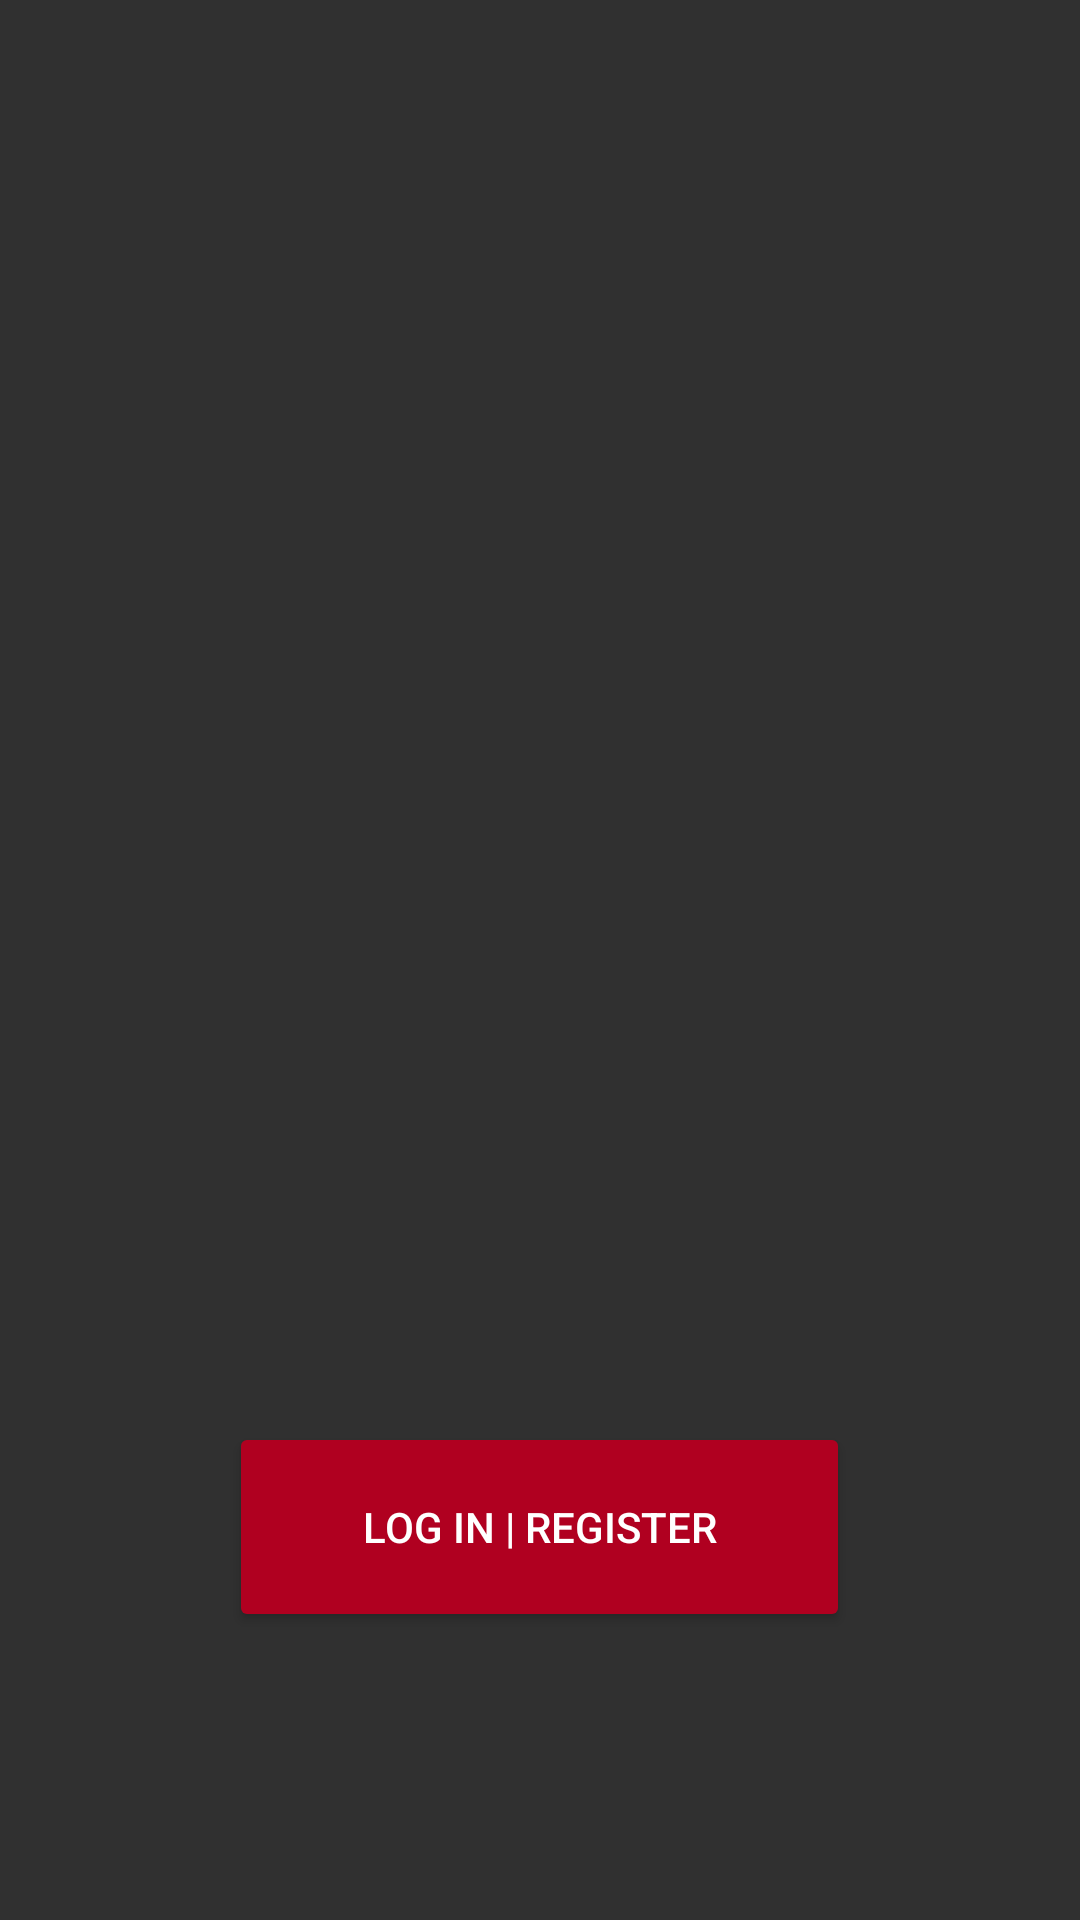

This screen was rendered from an Android layout file. Write that file and the resources it references.
<!-- AndroidManifest.xml: application theme Theme.Design.NoActionBar -->
<!-- res/layout/activity_main.xml -->
<?xml version="1.0" encoding="utf-8"?>
<androidx.constraintlayout.widget.ConstraintLayout xmlns:android="http://schemas.android.com/apk/res/android"
    xmlns:app="http://schemas.android.com/apk/res-auto"
    xmlns:tools="http://schemas.android.com/tools"
    android:layout_width="match_parent"
    android:layout_height="match_parent"
    android:background="@drawable/bg"
    tools:context=".UI.MainActivity">


    <Button
        android:id="@+id/bLogin"
        android:layout_width="207dp"
        android:layout_height="70dp"
        android:layout_marginBottom="96dp"
        android:onClick="loginActivityLaunch"
        android:text="Log In | Register"
        app:backgroundTint="@color/design_default_color_error"
        app:layout_constraintBottom_toBottomOf="parent"
        app:layout_constraintEnd_toEndOf="parent"
        app:layout_constraintHorizontal_bias="0.498"
        app:layout_constraintStart_toStartOf="parent" />


</androidx.constraintlayout.widget.ConstraintLayout>
<!-- resources referenced by this layout -->
<resources>

</resources>
